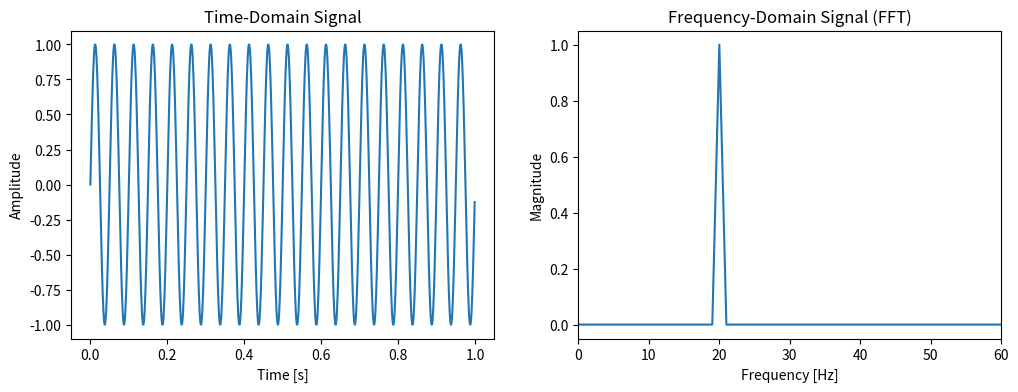
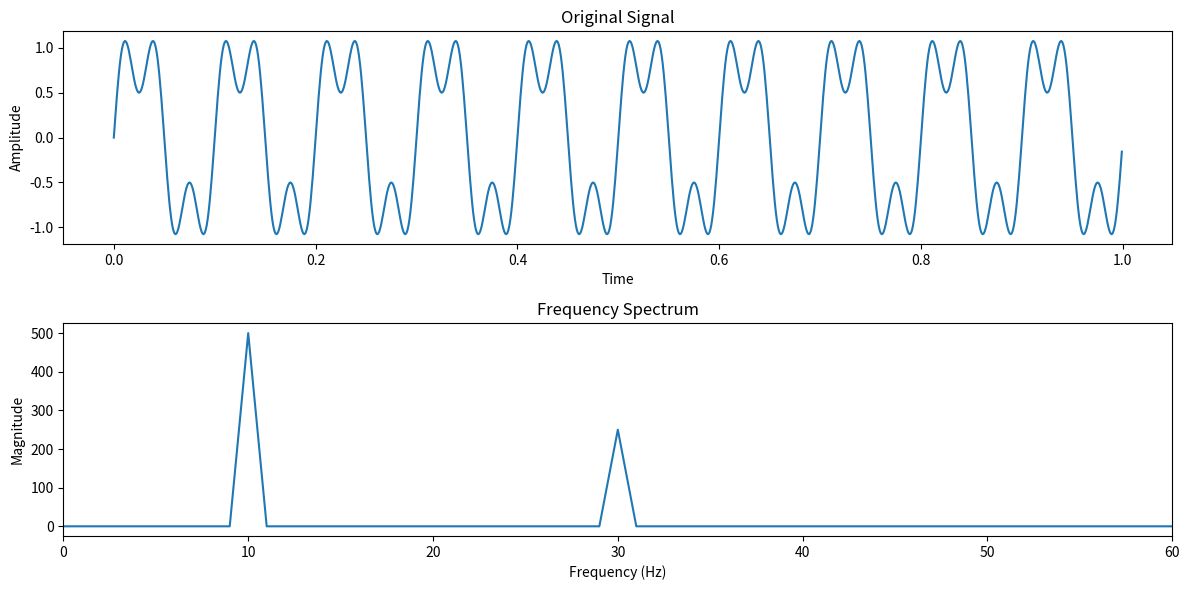
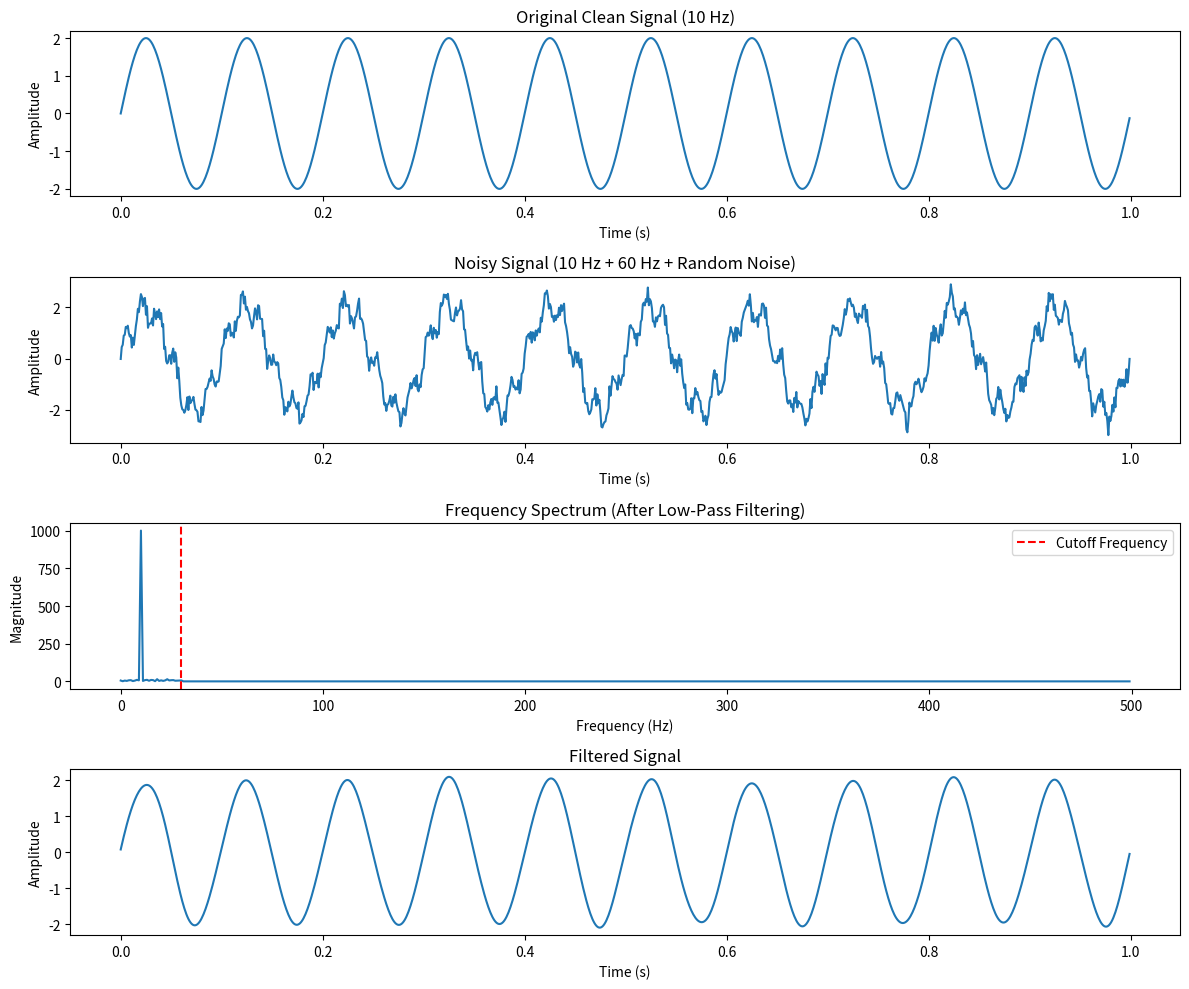
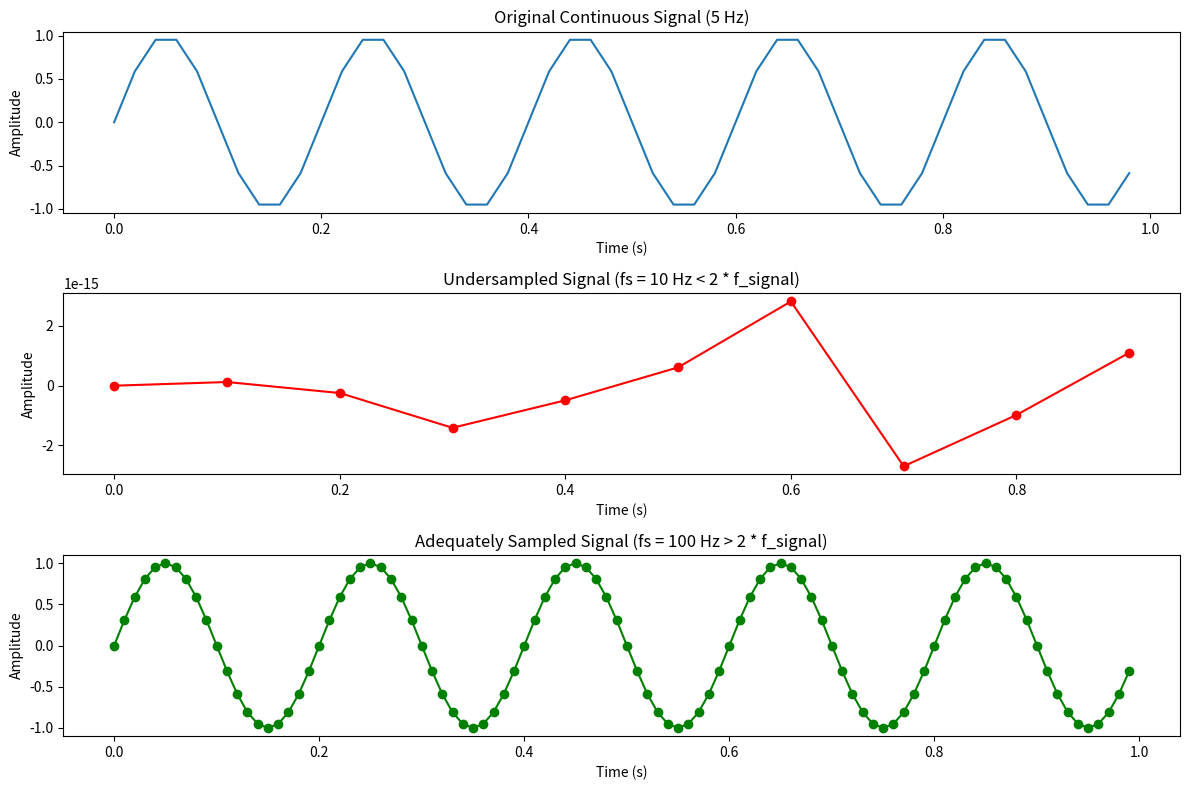

Here is the Python script that generated these plots, in order:
import numpy as np
import matplotlib.pyplot as plt
from scipy.fftpack import fft, ifft

%matplotlib inline

# Importing required libraries
import numpy as np
import matplotlib.pyplot as plt
from scipy.fft import fft, fftfreq

# Define a simple sine wave signal
sampling_rate = 1000  # Samples per second
T = 1.0 / sampling_rate  # Sampling interval
x = np.linspace(0.0, 1.0, sampling_rate, endpoint=False)
freq = 20  # Frequency of the signal in Hz
signal = np.sin(2 * np.pi * freq * x)

# Compute the FFT
fft_result = fft(signal)
fft_freq = fftfreq(sampling_rate, T)

# Plot the signal and its FFT
fig, (ax1, ax2) = plt.subplots(1, 2, figsize=(12, 4))
ax1.plot(x, signal)
ax1.set_title('Time-Domain Signal')
ax1.set_xlabel('Time [s]')
ax1.set_ylabel('Amplitude')

# Modify the FFT plot to span from 0 to 60 Hz
ax2.plot(fft_freq[:sampling_rate // 2], 2.0 / sampling_rate * np.abs(fft_result[:sampling_rate // 2]))
ax2.set_title('Frequency-Domain Signal (FFT)')
ax2.set_xlabel('Frequency [Hz]')
ax2.set_ylabel('Magnitude')
ax2.set_xlim(0, 60)  # Set x-axis limit from 0 to 60 Hz

plt.show()

# The FFT graph shows a peak at 45 Hz, indicating that the signal's main frequency component is 45 Hz.

# Generate a signal
t = np.linspace(0, 1, 1000, endpoint=False)

freq1=10
amp1=1

freq2=30
amp2=0.5

signal = amp1 * np.sin(2 * np.pi * freq1 * t) + amp2 * np.sin(2 * np.pi * freq2 * t)

# Compute the Fourier transform
fft_result = fft(signal)
frequencies = np.fft.fftfreq(len(t), t[1] - t[0])

# Plot the original signal and its frequency spectrum
plt.figure(figsize=(12, 6))
plt.subplot(2, 1, 1)
plt.plot(t, signal)
plt.title('Original Signal')
plt.xlabel('Time')
plt.ylabel('Amplitude')

plt.subplot(2, 1, 2)
plt.plot(frequencies[:len(frequencies)//2], np.abs(fft_result)[:len(frequencies)//2])
plt.title('Frequency Spectrum')
plt.xlabel('Frequency (Hz)')
plt.ylabel('Magnitude')
plt.xlim(0, 60)  # Set x-axis limit to 60 Hz
plt.tight_layout()
plt.show()

#  Removing 60 Hz Noise with a Low-Pass Filter

# Generate a signal with 60 Hz noise (simulating power line interference)
t = np.linspace(0, 1, 1000, endpoint=False)
clean_signal = 2 * np.sin(2 * np.pi * 10 * t)  # 10 Hz sine wave
noise_60hz = 0.5 * np.sin(2 * np.pi * 60 * t)  # 60 Hz noise
noisy_signal = clean_signal + noise_60hz + 0.2 * np.random.normal(size=len(t))

# Compute the Fourier transform
fft_result = fft(noisy_signal)
frequencies = np.fft.fftfreq(len(t), t[1] - t[0])

# Apply a low-pass filter to remove 60 Hz noise
cutoff_frequency = 30  # Hz
fft_result[np.abs(frequencies) > cutoff_frequency] = 0

# Compute the inverse Fourier transform
filtered_signal = ifft(fft_result).real

# Plot the results
plt.figure(figsize=(12, 10))

plt.subplot(4, 1, 1)
plt.plot(t, clean_signal)
plt.title('Original Clean Signal (10 Hz)')
plt.xlabel('Time (s)')
plt.ylabel('Amplitude')

plt.subplot(4, 1, 2)
plt.plot(t, noisy_signal)
plt.title('Noisy Signal (10 Hz + 60 Hz + Random Noise)')
plt.xlabel('Time (s)')
plt.ylabel('Amplitude')

plt.subplot(4, 1, 3)
plt.plot(frequencies[:len(frequencies)//2], np.abs(fft_result)[:len(frequencies)//2])
plt.title('Frequency Spectrum (After Low-Pass Filtering)')
plt.xlabel('Frequency (Hz)')
plt.ylabel('Magnitude')
plt.axvline(x=cutoff_frequency, color='r', linestyle='--', label='Cutoff Frequency')
plt.legend()

plt.subplot(4, 1, 4)
plt.plot(t, filtered_signal)
plt.title('Filtered Signal')
plt.xlabel('Time (s)')
plt.ylabel('Amplitude')

plt.tight_layout()
plt.show()

# Calculate and print the Signal-to-Noise Ratio (SNR) before and after filtering
def calculate_snr(signal, noise):
    return 10 * np.log10(np.sum(signal**2) / np.sum(noise**2))

snr_before = calculate_snr(clean_signal, noisy_signal - clean_signal)
snr_after = calculate_snr(clean_signal, filtered_signal - clean_signal)

print(f"SNR before filtering: {snr_before:.2f} dB")
print(f"SNR after filtering: {snr_after:.2f} dB")
print(f"SNR improvement: {snr_after - snr_before:.2f} dB")


# Example demonstrating the Nyquist frequency for discrete signals

# Import necessary libraries
import numpy as np
import matplotlib.pyplot as plt

def demonstrate_nyquist_frequency(sample_rate,fs_low, fs_adequate):
    # Set up the sampling parameters
    duration = 1.0  # seconds
    f_signal = 5  # Hz, frequency of the signal

    # Generate time arrays
    t_low = np.linspace(0, duration, int(fs_low * duration), endpoint=False)
    t_adequate = np.linspace(0, duration, int(fs_adequate * duration), endpoint=False)

    # Generate the original continuous signal
    t_continuous = np.linspace(0, duration, sample_rate, endpoint=False)
    signal_continuous = np.sin(2 * np.pi * f_signal * t_continuous)

    # Sample the signal at different rates
    signal_low = np.sin(2 * np.pi * f_signal * t_low)
    signal_adequate = np.sin(2 * np.pi * f_signal * t_adequate)

    # Plot the results
    plt.figure(figsize=(12, 8))

    plt.subplot(3, 1, 1)
    plt.plot(t_continuous, signal_continuous)
    plt.title('Original Continuous Signal (5 Hz)')
    plt.xlabel('Time (s)')
    plt.ylabel('Amplitude')

    plt.subplot(3, 1, 2)
    plt.plot(t_low, signal_low, 'ro-')
    plt.title(f'Undersampled Signal (fs = {fs_low} Hz < 2 * f_signal)')
    plt.xlabel('Time (s)')
    plt.ylabel('Amplitude')

    plt.subplot(3, 1, 3)
    plt.plot(t_adequate, signal_adequate, 'go-')
    plt.title(f'Adequately Sampled Signal (fs = {fs_adequate} Hz > 2 * f_signal)')
    plt.xlabel('Time (s)')
    plt.ylabel('Amplitude')

    plt.tight_layout()
    plt.show()

    print(f"Nyquist frequency: {f_signal * 2} Hz")
    print(f"Sampling frequency for undersampling: {fs_low} Hz")
    print(f"Sampling frequency for adequate sampling: {fs_adequate} Hz")

# Call the function with the desired sampling rates
demonstrate_nyquist_frequency(50,10,100)